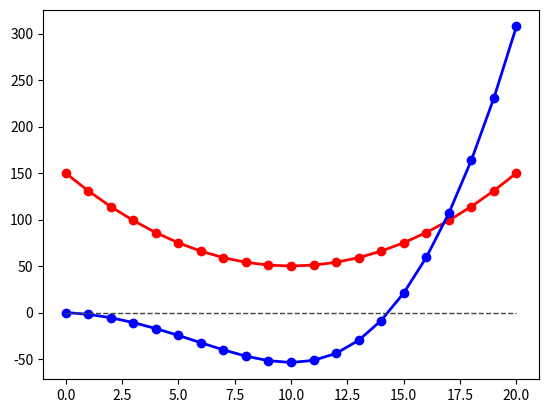

Recreate this plot in Python.
# -*- coding:utf-8 -*-

import numpy as np
import matplotlib.pyplot as plt

x = np.arange(0, 21, 1)

y = []
for i in x:
    y.append((i-10) * (i-10)+50)
plt.plot(x, y, color="r", linestyle="-", linewidth=2, marker="o", label="微笑曲线")
print(y)

# [redacted]
# y = []
# for i in x:
#     y.append((2*(i-10)) * (2*(i-10))+50)
# plt.plot(x, y, color="r", linestyle="-", linewidth=2, marker="o", label="微笑曲线")

# 假设每期投15块
investment = 15
stock_per_invest = []
for i in y:
    stock_per_invest.append(investment/i)
print(stock_per_invest)

z = []
for i in range(len(y)):
    # 当前价格 * 手上所有的持有股份 - 100*期数
    profit = (y[i] * np.sum(stock_per_invest[:i])) - (investment * i)
    z.append(profit)
plt.plot(x, z, color="b", linestyle="-", linewidth=2, marker="o", label="收益曲线")
print(z)

zero_line = [0]*len(x)
plt.plot(x, zero_line, color="#444444", linestyle="--", linewidth=1)

plt.show()